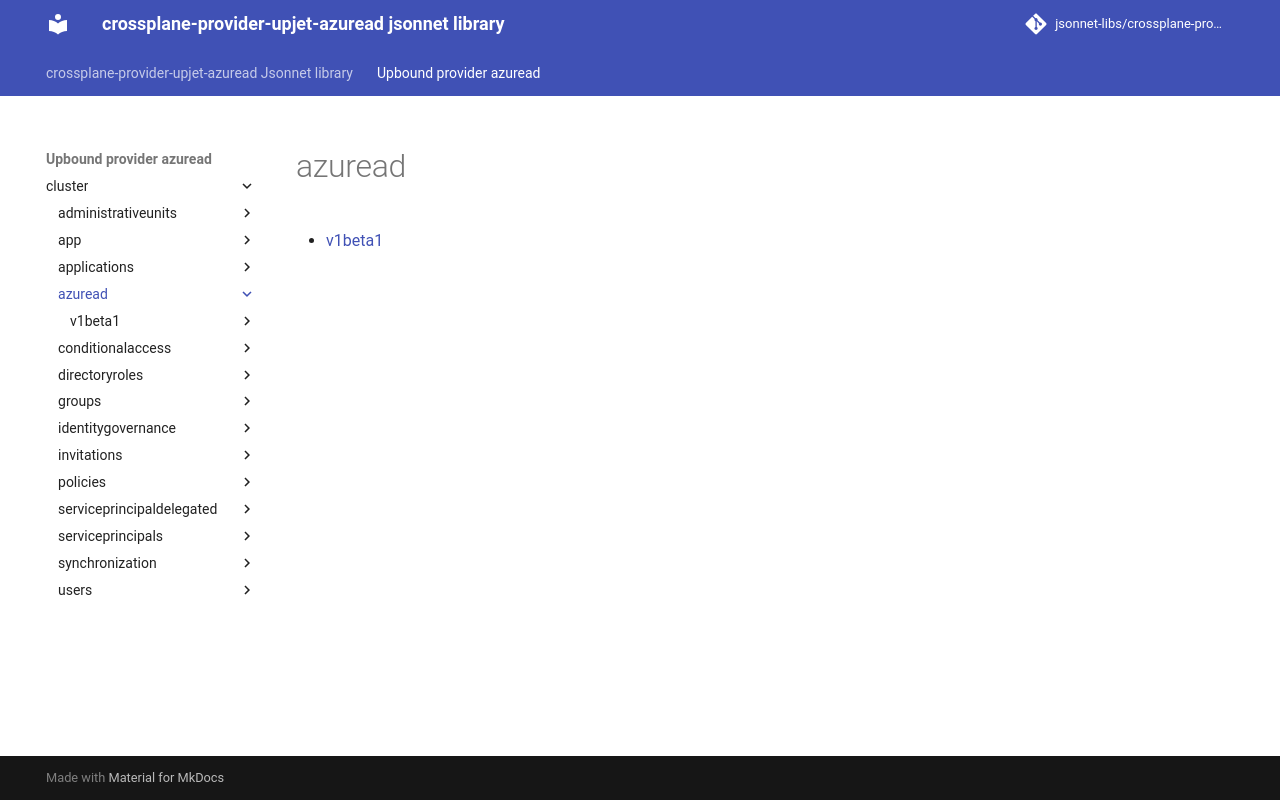

repository: jsonnet-libs/crossplane-provider-upjet-azuread-libsonnet · page: upbound-provider-azuread/cluster/azuread/index.html · generator: mkdocs

---
permalink: /upbound-provider-azuread/cluster/azuread/
---

# azuread



* [v1beta1](v1beta1/index.md)
